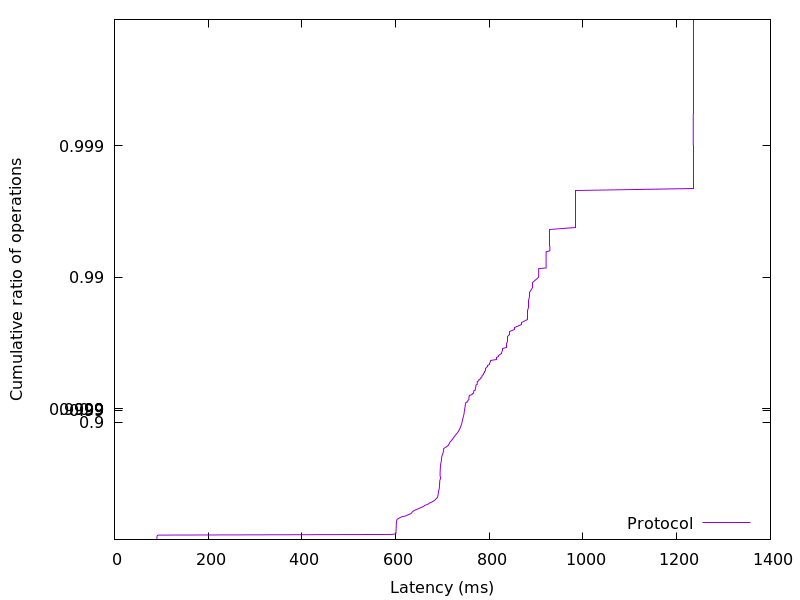

The file beside this chart, header and first rows:
90.4128, 0.01
90.51, 0.02
90.59, 0.03
90.64, 0.04
90.73, 0.05
90.77, 0.06
90.96, 0.07
91.34, 0.08
93.59, 0.09
592, 0.1
600.4, 0.11
600.7, 0.12
600.7, 0.13
600.8, 0.14
600.9, 0.15
601, 0.16
601, 0.17
601.1, 0.18
601.2, 0.19
601.2, 0.2
601.3, 0.21
601.4, 0.22
601.5, 0.23
601.5, 0.24
601.5, 0.25
601.6, 0.26
601.8, 0.27
602, 0.28
602.4, 0.29
602.5, 0.3
603.5, 0.31
606.5, 0.32
609.5, 0.33
613.5, 0.34
622.3, 0.35
625.7, 0.36
630.7, 0.37
634.1, 0.38
635.1, 0.39
637.2, 0.4
640.2, 0.41
645.4, 0.42
650.5, 0.43
655.3, 0.44
660, 0.45
663.2, 0.46
669, 0.47
672.4, 0.48
677.5, 0.49
681.7, 0.5
684.7, 0.51
687, 0.52
689.4, 0.53
690.2, 0.54
690.6, 0.55
691.1, 0.56
691.4, 0.57
691.8, 0.58
692.6, 0.59
693.3, 0.6
693.6, 0.61
... 298 more rows
